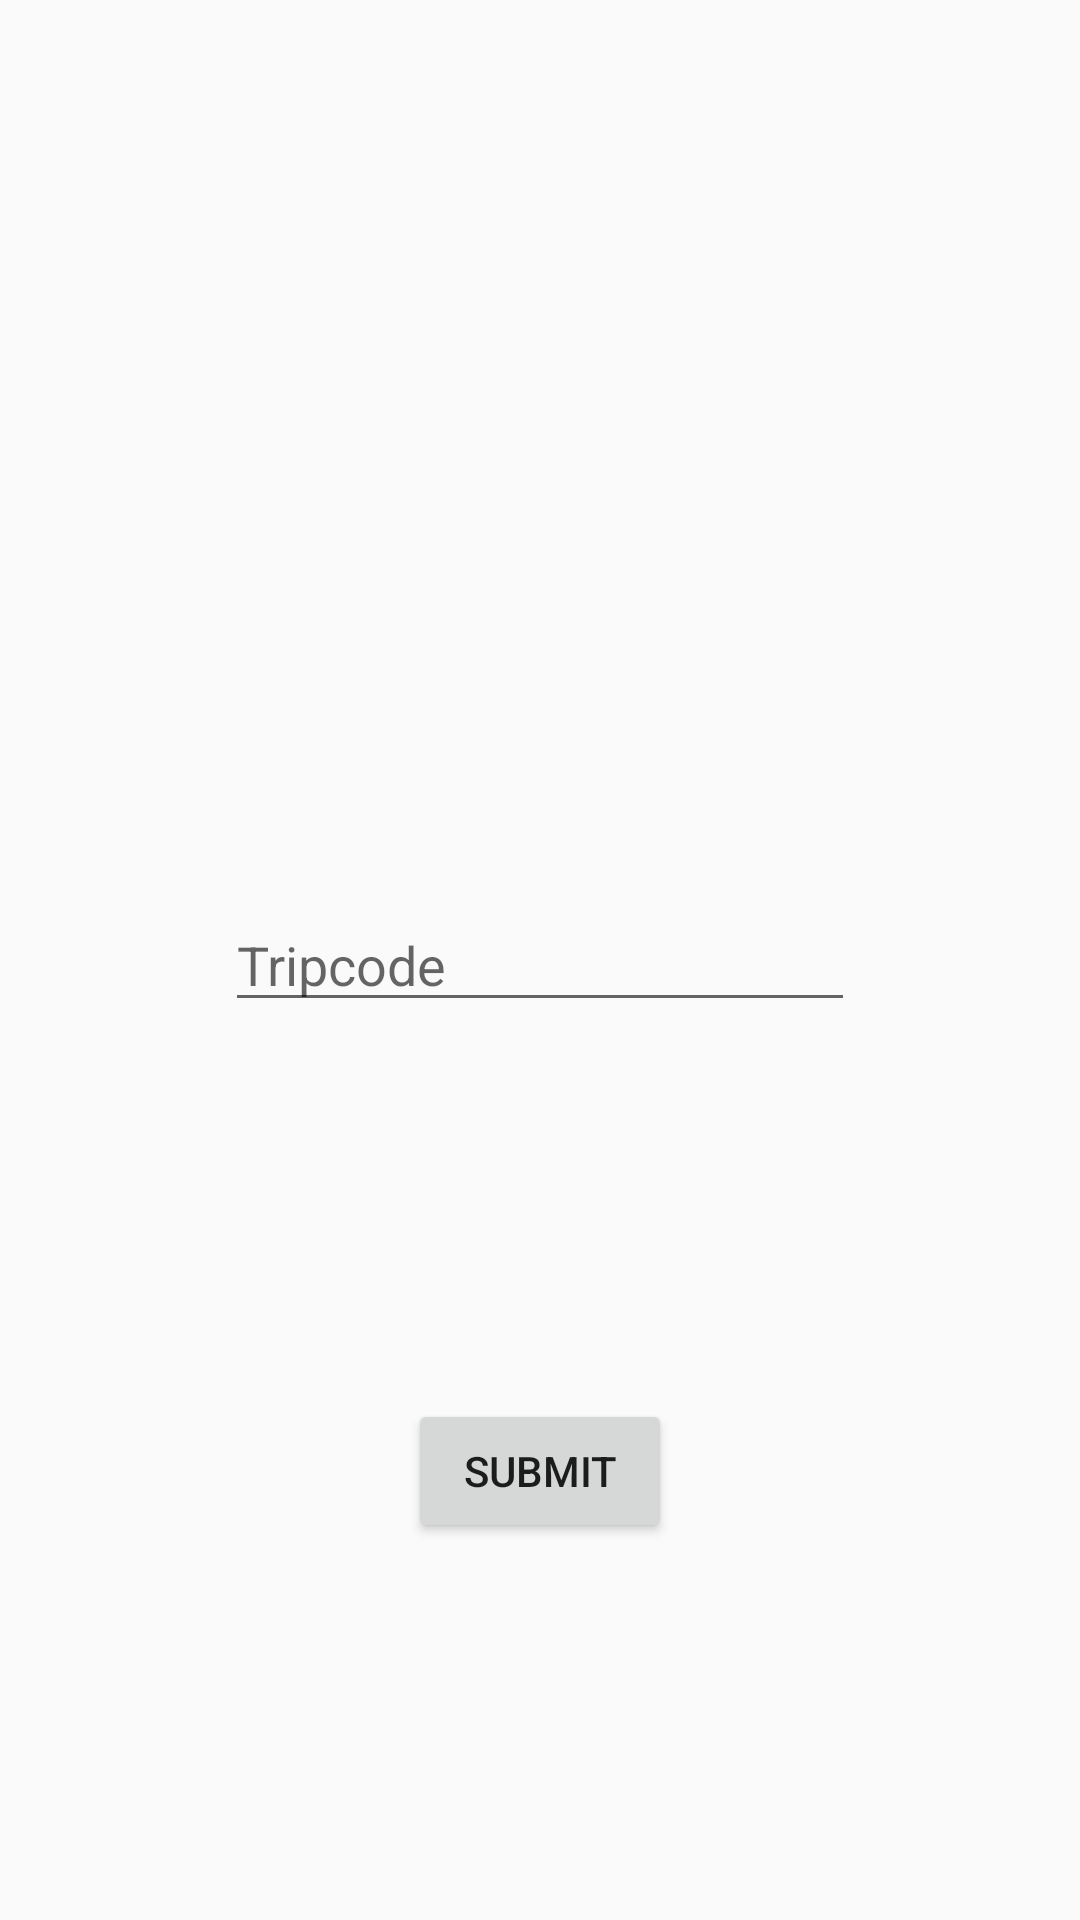

This screen was rendered from an Android layout file. Write that file and the resources it references.
<!-- AndroidManifest.xml: application theme AppTheme -->
<!-- res/layout/dialog_fragment_join_trip.xml -->
<?xml version="1.0" encoding="utf-8"?>
<android.support.constraint.ConstraintLayout
    xmlns:android="http://schemas.android.com/apk/res/android"
    xmlns:app="http://schemas.android.com/apk/res-auto"
    xmlns:tools="http://schemas.android.com/tools"
    android:layout_width="match_parent"
    android:layout_height="match_parent">

    <EditText
        android:id="@+id/text_tripcode"
        android:layout_width="wrap_content"
        android:layout_height="wrap_content"
        android:layout_marginBottom="8dp"
        android:layout_marginEnd="8dp"
        android:layout_marginStart="8dp"
        android:layout_marginTop="8dp"
        android:ems="10"
        android:hint="Tripcode"
        android:inputType="text"
        app:layout_constraintBottom_toBottomOf="parent"
        app:layout_constraintEnd_toEndOf="parent"
        app:layout_constraintStart_toStartOf="parent"
        app:layout_constraintTop_toTopOf="parent" />

    <Button
        android:id="@+id/btn_submit_tripcode"
        android:layout_width="wrap_content"
        android:layout_height="wrap_content"
        android:layout_marginBottom="8dp"
        android:layout_marginEnd="8dp"
        android:layout_marginStart="8dp"
        android:layout_marginTop="8dp"
        android:text="Submit"
        app:layout_constraintBottom_toBottomOf="parent"
        app:layout_constraintEnd_toEndOf="parent"
        app:layout_constraintStart_toStartOf="parent"
        app:layout_constraintTop_toBottomOf="@+id/text_tripcode" />

</android.support.constraint.ConstraintLayout>
<!-- resources referenced by this layout -->
<resources>
  <style name="AppTheme" parent="Base.Theme.AppCompat.Light.DarkActionBar">
          
          <item name="android:windowTranslucentStatus">true</item>
          <item name="android:windowTranslucentNavigation">true</item>
          <item name="colorPrimary">@color/colorPrimary</item>
          <item name="colorPrimaryDark">@color/colorPrimaryDark</item>
          <item name="colorAccent">@color/colorAccent</item>
      </style>
  <color name="colorPrimary">#3F51B5</color>
  <color name="colorPrimaryDark">#08B297</color>
  <color name="colorAccent">#eef3f4</color>
</resources>
